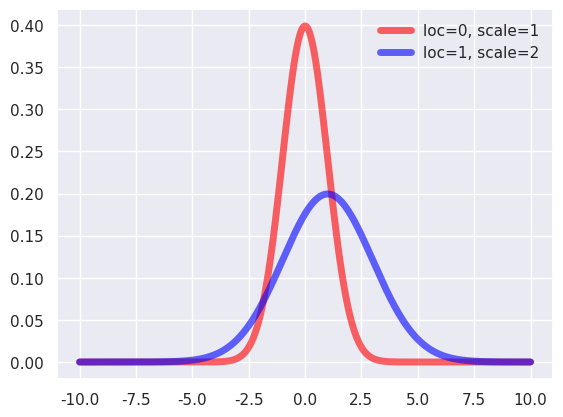

Here is the Python script that generated this plot:
'''
Created on May 5, 2020

@author: matthew.yiqing.zhu
'''
from scipy.stats import norm
import matplotlib.pyplot as plt
import numpy as np
import seaborn
seaborn.set()

fig, ax = plt.subplots(1,1)
norm_0 = norm(loc=0, scale=1)
norm_1 = norm(loc=1, scale=2)

x=np.linspace(-10,10,1000)
ax.plot(x, norm_0.pdf(x), color="red", lw=5, alpha=0.6, label='loc=0, scale=1')
ax.plot(x, norm_1.pdf(x), color="blue", lw=5, alpha=0.6, label='loc=1, scale=2')
ax.legend(loc='best',frameon=False)

plt.show()